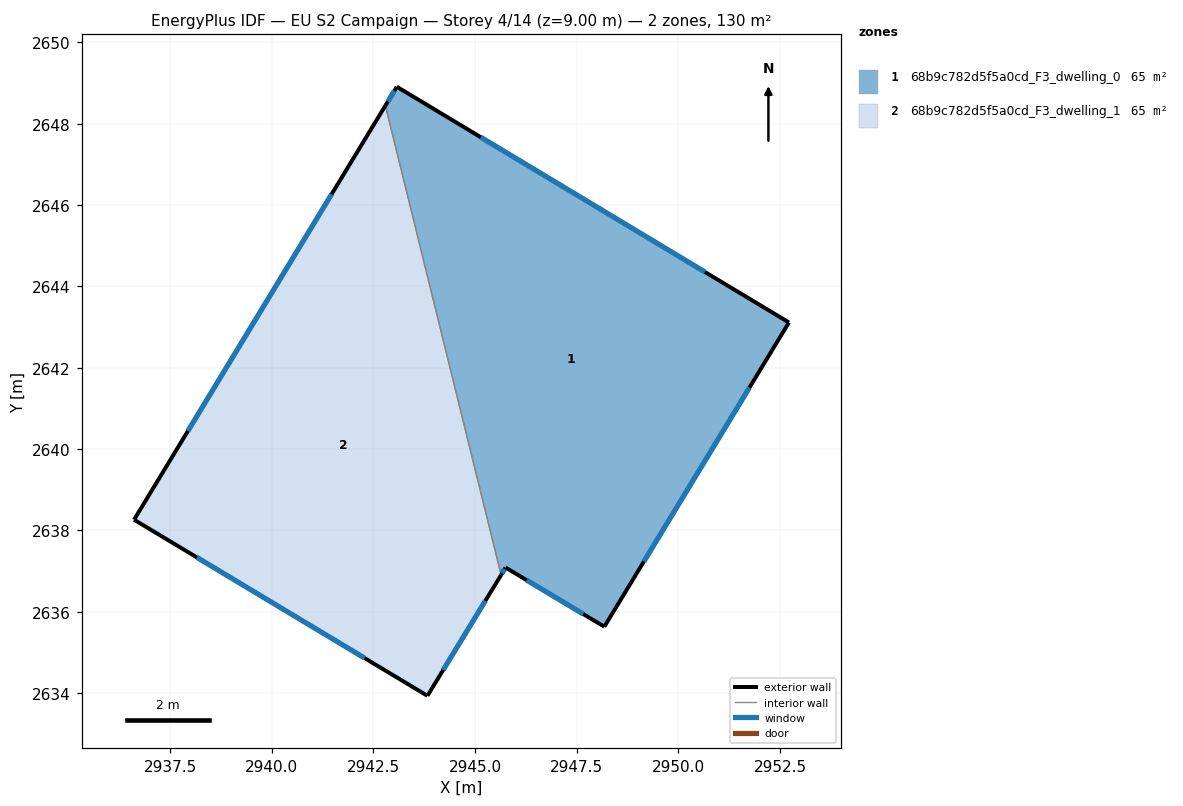
=== STOREY PLAN SPEC (per zone: floor XY polygon, exterior-wall plan segments, windows/doors) ===
zone 1: 68b9c782d5f5a0cd_F3_dwelling_0  (64.8 m²)
  floor: (2952.72, 2643.11) (2948.18, 2635.63) (2945.75, 2637.08) (2945.64, 2636.90) (2942.79, 2648.45) (2943.07, 2648.91)
  exterior wall: (2943.08, 2648.91) – (2942.79, 2648.45)  [0.5 m]
    window: (2943.01, 2648.81) – (2942.85, 2648.54)  [0.5 m²]
  exterior wall: (2952.72, 2643.11) – (2943.08, 2648.91)  [11.3 m]
    window: (2950.65, 2644.35) – (2945.14, 2647.67)  [11.0 m²]
  exterior wall: (2948.18, 2635.63) – (2952.72, 2643.11)  [8.8 m]
    window: (2949.15, 2637.23) – (2951.75, 2641.51)  [8.6 m²]
  exterior wall: (2945.75, 2637.08) – (2948.18, 2635.63)  [2.8 m]
    window: (2946.27, 2636.77) – (2947.66, 2635.94)  [2.8 m²]
  exterior wall: (2945.64, 2636.90) – (2945.75, 2637.08)  [0.2 m]
    window: (2945.66, 2636.94) – (2945.73, 2637.05)  [0.2 m²]
  interior walls: 1
zone 2: 68b9c782d5f5a0cd_F3_dwelling_1  (64.8 m²)
  floor: (2942.79, 2648.45) (2945.64, 2636.90) (2943.83, 2633.93) (2936.61, 2638.26)
  exterior wall: (2943.83, 2633.93) – (2945.64, 2636.90)  [3.5 m]
    window: (2944.22, 2634.57) – (2945.25, 2636.27)  [3.4 m²]
  exterior wall: (2936.61, 2638.26) – (2943.83, 2633.93)  [8.4 m]
    window: (2938.16, 2637.33) – (2942.28, 2634.86)  [8.2 m²]
  exterior wall: (2942.79, 2648.45) – (2936.61, 2638.26)  [11.9 m]
    window: (2941.47, 2646.26) – (2937.94, 2640.44)  [11.7 m²]
  interior walls: 1

=== DERIVED (storey summary) ===
Building: EU S2 Campaign
Storey: 4 of 14  (floor level z = 9.00 m)
Storey gross floor area: 129.6 m²
Zones on this storey: 2
  - 68b9c782d5f5a0cd_F3_dwelling_0: floor 64.8 m²; exterior wall 23.6 m (70.8 m²); 5 window(s) 23.1 m²; WWR 32.7%
  - 68b9c782d5f5a0cd_F3_dwelling_1: floor 64.8 m²; exterior wall 23.8 m (71.4 m²); 3 window(s) 23.3 m²; WWR 32.7%
Zone adjacency (shared interzone walls):
  - 68b9c782d5f5a0cd_F3_dwelling_0 ↔ 68b9c782d5f5a0cd_F3_dwelling_1